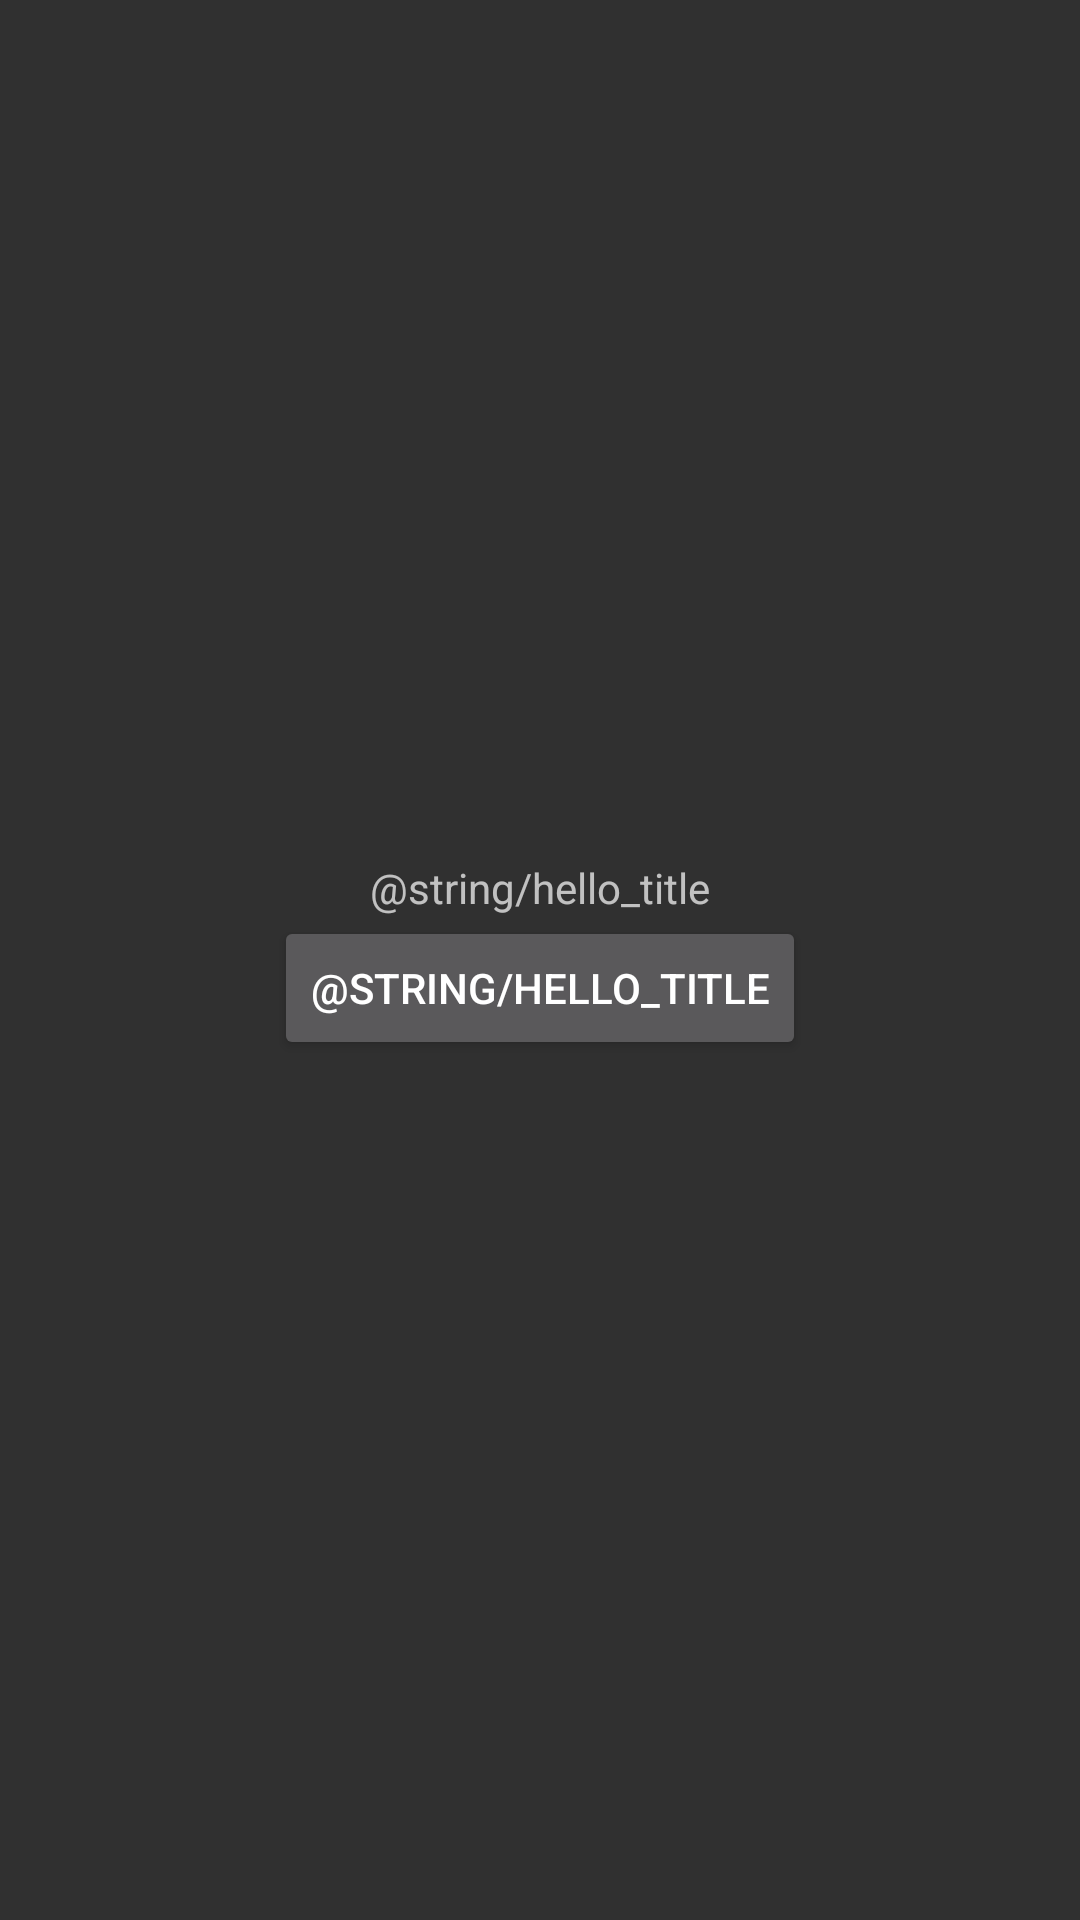

This screen was rendered from an Android layout file. Write that file and the resources it references.
<!-- AndroidManifest.xml: application theme AppTheme -->
<!-- res/layout/activity_hello_world.xml -->
<?xml version="1.0" encoding="utf-8"?>
<LinearLayout xmlns:android="http://schemas.android.com/apk/res/android"
    xmlns:tools="http://schemas.android.com/tools"
    android:layout_width="match_parent"
    android:layout_height="match_parent"
    android:fillViewport="true"
    android:gravity="center"
    android:orientation="vertical"
    tools:context=".activities.HelloWorldActivity">


    <TextView
        android:layout_width="wrap_content"
        android:layout_height="wrap_content"
        android:layout_gravity="center"
        android:gravity="center"
        android:text="@string/hello_title" />

    <Button
        android:id="@+id/btn_hello_world_start"
        android:layout_width="wrap_content"
        android:layout_height="wrap_content"
        android:layout_gravity="center"
        android:text="@string/hello_title"/>


</LinearLayout>
<!-- resources referenced by this layout -->
<resources>
  <style name="AppTheme" parent="Theme.AppCompat.NoActionBar">
          
          <item name="colorPrimary">@color/colorPrimary</item>
          <item name="colorPrimaryDark">@color/colorPrimaryDark</item>
          <item name="colorAccent">@color/colorAccent</item>
          <item name="windowActionModeOverlay">true</item>
          <item name="actionModeBackground">@color/dark_grey_blue</item>
      </style>
  <color name="colorPrimary">#3574fa</color>
  <color name="colorPrimaryDark">#3574fa</color>
  <color name="colorAccent">#ffc106</color>
  <color name="dark_grey_blue">#333f59</color>
</resources>
